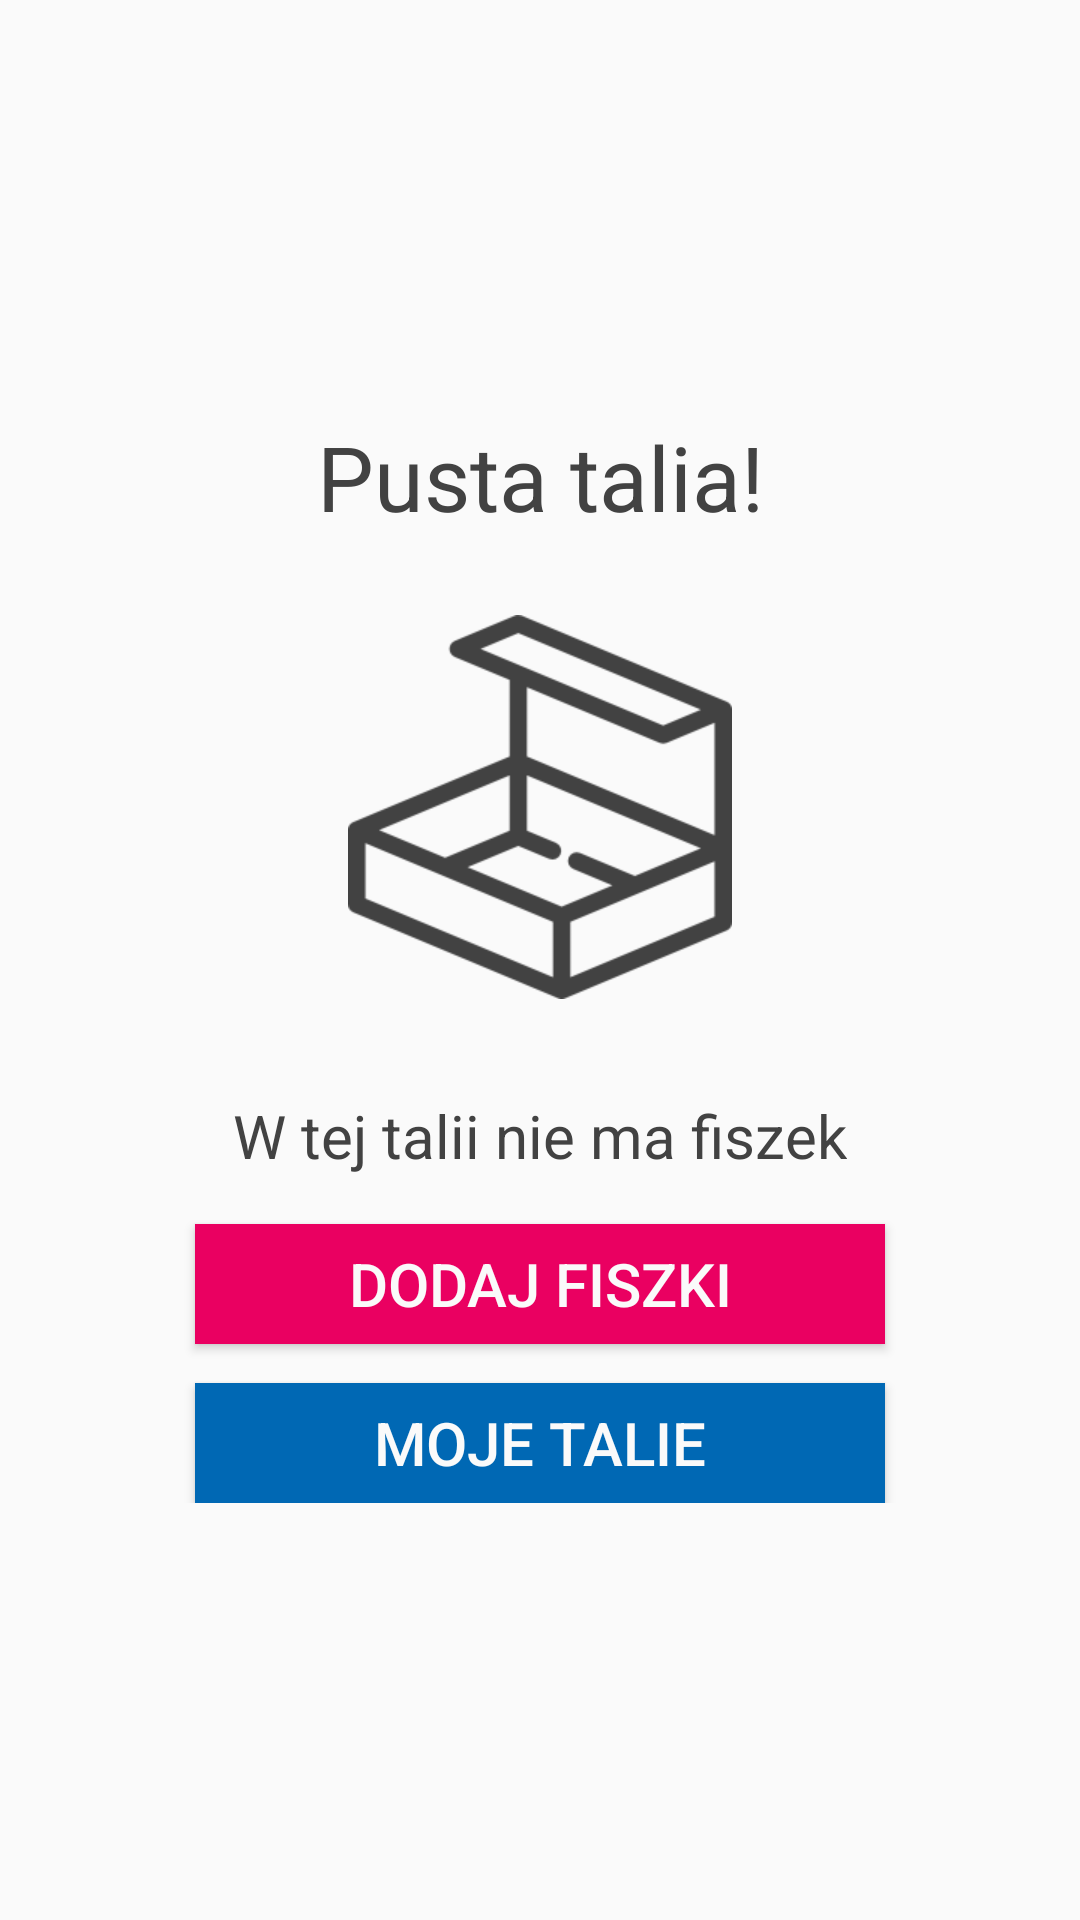

Reconstruct the res/layout file that produces this screen, plus the resources it refers to.
<!-- AndroidManifest.xml: application theme StudyBoxTheme -->
<!-- res/layout/activity_exam.xml -->
<?xml version="1.0" encoding="utf-8"?>
<android.support.v4.widget.DrawerLayout xmlns:android="http://schemas.android.com/apk/res/android"
    xmlns:app="http://schemas.android.com/apk/res-auto"
    xmlns:tools="http://schemas.android.com/tools"
    android:id="@+id/drawer_layout_exam"
    android:layout_width="match_parent"
    android:layout_height="match_parent"
    android:fitsSystemWindows="true"
    tools:openDrawer="start">

    <include
        layout="@layout/app_bar_exam"
        android:layout_width="match_parent"
        android:layout_height="match_parent" />

    <include
        layout="@layout/empty_deck"
        android:id="@+id/empty_deck"
        android:layout_width="match_parent"
        android:layout_height="match_parent" />

    <android.support.design.widget.NavigationView
        android:id="@+id/nav_view_exam"
        android:layout_width="wrap_content"
        android:layout_height="match_parent"
        android:layout_gravity="start"
        android:fitsSystemWindows="true"
        app:headerLayout="@layout/nav_header_main"
        app:menu="@menu/nav_menu"
        app:itemIconTint="@drawable/navigation_view_icon_tint_selector"
        app:itemTextColor="@drawable/navigation_view_text_color_selector"/>

</android.support.v4.widget.DrawerLayout>
<!-- res/layout/app_bar_exam.xml (included above) -->
<?xml version="1.0" encoding="utf-8"?>
<android.support.design.widget.CoordinatorLayout
    xmlns:android="http://schemas.android.com/apk/res/android"
    xmlns:app="http://schemas.android.com/apk/res-auto"
    xmlns:tools="http://schemas.android.com/tools"
    android:layout_width="match_parent"
    android:layout_height="match_parent"
    android:fitsSystemWindows="true"
    tools:context="com.blstream.studybox.activities.ExamActivity">

    <android.support.design.widget.AppBarLayout
        xmlns:android="http://schemas.android.com/apk/res/android"
        xmlns:app="http://schemas.android.com/apk/res-auto"
        android:layout_width="match_parent"
        android:layout_height="wrap_content"
        android:theme="@style/StudyBoxTheme.AppBarOverlay">

        <android.support.v7.widget.Toolbar
            android:id="@+id/toolbar_exam"
            android:layout_width="match_parent"
            android:layout_height="?attr/actionBarSize"
            android:background="?attr/colorPrimary"
            app:popupTheme="@style/StudyBoxTheme.PopupOverlay" />

    </android.support.design.widget.AppBarLayout>

    <include layout="@layout/content_exam"/>

</android.support.design.widget.CoordinatorLayout>
<!-- res/layout/empty_deck.xml (included above) -->
<?xml version="1.0" encoding="utf-8"?>
<LinearLayout xmlns:android="http://schemas.android.com/apk/res/android"
    android:layout_width="match_parent"
    android:layout_height="match_parent"
    android:background="@color/colorGrey"
    android:padding="@dimen/activity_horizontal_margin">

    <ScrollView
        android:layout_width="fill_parent"
        android:layout_height="wrap_content"
        android:layout_gravity="center"
        android:fitsSystemWindows="true">

        <LinearLayout
            android:orientation="vertical"
            android:layout_width="match_parent"
            android:layout_height="wrap_content"
            android:gravity="center">

            <TextView
                android:text="@string/empty_deck_info"
                android:textSize="@dimen/exam_large_text"
                android:layout_width="match_parent"
                android:layout_height="wrap_content"
                android:gravity="center"
                android:textColor="@color/colorGraphite"
                android:layout_marginBottom="@dimen/exam_element_bottom_margin"/>

            <ImageView
                android:layout_width="@dimen/empty_box_size"
                android:layout_height="@dimen/empty_box_size"
                android:src="@drawable/empty_box"
                android:padding="@dimen/fab_margin"/>

            <TextView
                android:layout_width="wrap_content"
                android:layout_height="wrap_content"
                android:textColor="@color/colorGraphite"
                android:text="@string/empty_deck_extended_info"
                android:textSize="@dimen/exam_medium_text"
                android:padding="@dimen/fab_margin"/>


            <Button
                android:id="@+id/add_flashcards_button"
                android:text="@string/add_flashcard"
                android:textAllCaps="true"
                android:textSize="@dimen/exam_medium_text"
                android:textColor="@color/colorGrey"
                android:layout_height="@dimen/result_button_height"
                android:layout_width="@dimen/result_button_width"
                android:layout_gravity="center"
                android:background="@color/colorRaspberry"
                android:gravity="center"
                android:layout_marginBottom="@dimen/your_score_bottom_margin"/>

            <Button
                android:id="@+id/my_decks_button"
                android:text="@string/my_decks"
                android:textAllCaps="true"
                android:textSize="@dimen/exam_medium_text"
                android:textColor="@color/colorGrey"
                android:layout_height="@dimen/result_button_height"
                android:layout_width="@dimen/result_button_width"
                android:layout_gravity="center"
                android:background="@color/colorDarkBlue"
                android:gravity="center" />

        </LinearLayout>
    </ScrollView>

</LinearLayout>
<!-- res/layout/nav_header_main.xml (included above) -->
<?xml version="1.0" encoding="utf-8"?>
<LinearLayout xmlns:android="http://schemas.android.com/apk/res/android"
    android:layout_width="match_parent"
    android:layout_height="@dimen/nav_header_height"
    android:background="@drawable/side_nav_bar"
    android:gravity="bottom"
    android:orientation="vertical"
    android:paddingBottom="@dimen/activity_vertical_margin"
    android:paddingLeft="@dimen/activity_horizontal_margin"
    android:paddingRight="@dimen/activity_horizontal_margin"
    android:paddingTop="@dimen/activity_vertical_margin">

    <de.hdodenhof.circleimageview.CircleImageView
        android:id="@+id/profile_image"
        android:layout_width="@dimen/circle_image_size"
        android:layout_height="@dimen/circle_image_size"
        android:src="@drawable/user_image"
        android:paddingTop="@dimen/nav_header_vertical_spacing"/>

    <TextView
        android:id="@+id/user_email"
        android:textSize="14sp"
        android:paddingTop="@dimen/nav_header_vertical_spacing"
        android:textColor="@color/colorGrey"
        android:layout_width="wrap_content"
        android:layout_height="wrap_content" />

</LinearLayout>
<!-- res/layout/content_exam.xml (included above) -->
<?xml version="1.0" encoding="utf-8"?>
<RelativeLayout xmlns:android="http://schemas.android.com/apk/res/android"
    xmlns:app="http://schemas.android.com/apk/res-auto"
    xmlns:tools="http://schemas.android.com/tools"
    android:id="@+id/content_exam"
    android:layout_width="match_parent"
    android:layout_height="match_parent"
    android:paddingLeft="@dimen/activity_horizontal_margin"
    android:paddingRight="@dimen/activity_horizontal_margin"
    app:layout_behavior="@string/appbar_scrolling_view_behavior"
    tools:context="com.blstream.studybox.activities.ExamActivity"
    tools:showIn="@layout/app_bar_exam">

    <LinearLayout xmlns:android="http://schemas.android.com/apk/res/android"
        android:layout_width="match_parent"
        android:layout_height="match_parent"
        android:orientation="vertical"
        android:weightSum="1">

        <FrameLayout
            android:id="@+id/fragment_container"
            android:layout_width="match_parent"
            android:layout_height="0dp"
            android:layout_weight="0.99">
        </FrameLayout>

        <TextView
            android:layout_width="match_parent"
            android:layout_height="wrap_content"
            android:id="@+id/cardsNumber"
            android:gravity="center"
            android:layout_margin="@dimen/exam_element_margin"/>
    </LinearLayout>

</RelativeLayout>
<!-- resources referenced by this layout -->
<resources>
  <color name="colorDarkBlue">#0068B4</color>
  <color name="colorGraphite">#424242</color>
  <color name="colorGrey">#FAFAFA</color>
  <color name="colorRaspberry">#EA0061</color>
  <dimen name="activity_horizontal_margin">16dp</dimen>
  <dimen name="activity_vertical_margin">16dp</dimen>
  <dimen name="circle_image_size">70dp</dimen>
  <dimen name="empty_box_size">160dp</dimen>
  <dimen name="exam_element_bottom_margin">10dp</dimen>
  <dimen name="exam_element_margin">5dp</dimen>
  <dimen name="exam_large_text">30sp</dimen>
  <dimen name="exam_medium_text">20sp</dimen>
  <dimen name="fab_margin">16dp</dimen>
  <dimen name="nav_header_height">190dp</dimen>
  <dimen name="nav_header_vertical_spacing">16dp</dimen>
  <dimen name="result_button_height">40dp</dimen>
  <dimen name="result_button_width">230dp</dimen>
  <dimen name="your_score_bottom_margin">13dp</dimen>
  <!-- drawable empty_box: png bitmap (drawable, 8264 bytes) -->
  <!-- drawable navigation_view_icon_tint_selector (drawable) -->
  <selector xmlns:android="http://schemas.android.com/apk/res/android">
      
      <item android:color="@color/colorRaspberry" android:state_checked="true" />
      
      <item android:color="@color/colorRaspberry" android:state_pressed="true"/>
      
      <item android:color="@color/colorGraphiteLight" />
  </selector>
  <!-- drawable navigation_view_text_color_selector (drawable-ldpi) -->
  <selector xmlns:android="http://schemas.android.com/apk/res/android">
      
      <item android:color="@color/colorRaspberry" android:state_checked="true" />
      
      <item android:color="@color/colorRaspberry" android:state_pressed="true"/>
      
      <item android:color="@color/colorGraphite" />
  </selector>
  <!-- drawable side_nav_bar (drawable) -->
  <shape xmlns:android="http://schemas.android.com/apk/res/android"
      android:shape="rectangle">
      <gradient
          android:angle="135"
          android:centerColor="@color/colorRaspberry"
          android:endColor="@color/colorRaspberryDark"
          android:startColor="@color/colorRaspberryLight"
          android:type="linear" />
  </shape>
  <!-- drawable user_image: png bitmap (drawable, 7586 bytes) -->
  <string name="add_flashcard">Dodaj fiszki</string>
  <string name="empty_deck_extended_info">W tej talii nie ma fiszek</string>
  <string name="empty_deck_info">Pusta talia!</string>
  <string name="my_decks">Moje talie</string>
  <style name="StudyBoxTheme.AppBarOverlay" parent="ThemeOverlay.AppCompat.Dark.ActionBar" />
  <style name="StudyBoxTheme.PopupOverlay" parent="ThemeOverlay.AppCompat.Light" />
  <style name="StudyBoxTheme" parent="Theme.AppCompat.Light.DarkActionBar">
          <item name="colorPrimaryDark">@color/colorGraphite</item>
          <item name="colorPrimary">@color/colorRaspberry</item>
          <item name="colorAccent">@color/colorDarkBlue</item>
          <item name="android:colorBackground">@color/colorGrey</item>
          <item name="android:windowBackground">@color/colorGrey</item>
          <item name="windowActionBar">false</item>
          <item name="windowNoTitle">true</item>
      </style>
  <color name="colorGraphiteLight">#686868</color>
  <color name="colorRaspberryDark">#af0049</color>
  <color name="colorRaspberryLight">#f23c88</color>
</resources>
